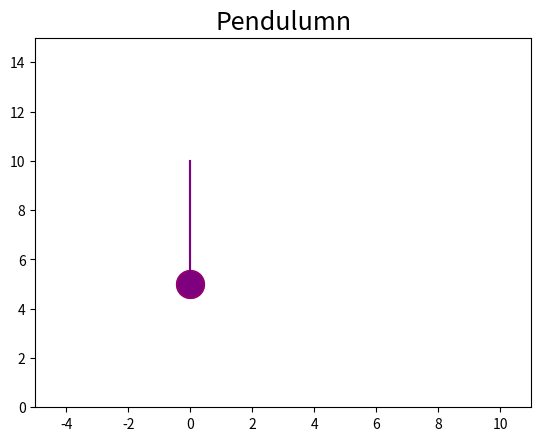

Write Python code to recreate this figure. (Note: this script raises an exception after producing the figure.)
import matplotlib.pyplot as plt
import matplotlib.animation as mtA
import numpy as np

#For a simple pendulumn: theta = theta_0 * cos (sqrt(g/L)t) | W=sqrt(g/L)

#Pendulumn initial condiiton in radians
theta_i=0.4
length=5
x0=length*np.sin(theta_i)
y0=length*np.cos(theta_i)

#Problem setup
nsteps = 100000
t_init = 0.0
t_final = 500.0
t = np.linspace(t_init, t_final, nsteps)
timeStep= t[1]-t[0]
theta=xA=yA=xN=yN=np.empty(nsteps,dtype=float)

#Numerical Sim
C=9.8/length #-g/l in the diffeq
ndEqs=2
h = np.zeros((ndEqs,nsteps), dtype=float)
#row 0 = angular position; row 1=angular velocity
#Define initial conditions
#x(0)=
h[0,0]=theta_i
#v(0)=
h[1,0]=0

def EulerSys ():
    for index in range(1,nsteps):
        h0Prev=h[0,index-1]
        h1Prev=h[1,index-1]
        #position
        h[0,index]=h0Prev + h1Prev*timeStep
        #vel
        h[1,index]=h1Prev - h0Prev*timeStep*C
    return h

def thetaNToX(i):
    i = np.sin(h[0,:])*length
    return i
def thetaNToY(j):
    j = 10 - np.cos(h[0,:])*length
    return j

def thetaToX(i):
    i = np.sin(theta)*length
    return i
def thetaToY(j):
    j = 10 - np.cos(theta)*length
    return j

def main ():
    fig, ax = plt.subplots()
    ax.set_title("Pendulumn", fontsize=18)
    ax.set_xlim([-5,11])
    ax.set_ylim([0,15])

    anchor=[0,10]
    pendBall,=plt.plot(0,10-length,'bo',markersize=20)
    pendBallNum,=plt.plot(0,10-length,'ro',markersize=20,alpha=0.5)
    line,=plt.plot([anchor[0],0],[anchor[1],5],'b')
    lineNum,=plt.plot([anchor[0],0],[anchor[1],5],'r',alpha=0.5)
    xA[0]=x0
    yA[0]=y0

    #Analytical
    for index in range(0,np.size(theta)):
        theta[index]=theta_i*np.cos(np.sqrt(9.8/length)*t[index])
    xX = thetaToX(xA)
    yY = thetaToY(yA)

    #Numerical
    EulerSys()
    xnum = thetaNToX(xN)
    ynum = thetaNToY(yN)

    def animate(i):
        if (i>=np.size(xX)):
            return pendBall,line,pendBallNum,lineNum

        pendBall.set_data(xX[i],yY[i])
        line.set_data([anchor[0],xX[i]],[anchor[1],yY[i]])
        pendBallNum.set_data(xnum[i],ynum[i])
        lineNum.set_data([anchor[0],xnum[i]],[anchor[1],ynum[i]])
        return pendBall,line,pendBallNum,lineNum

    ani=mtA.FuncAnimation(fig,animate,interval=1,blit=True)
    # [redacted]
    plt.show()


if __name__ == '__main__':
    main()
